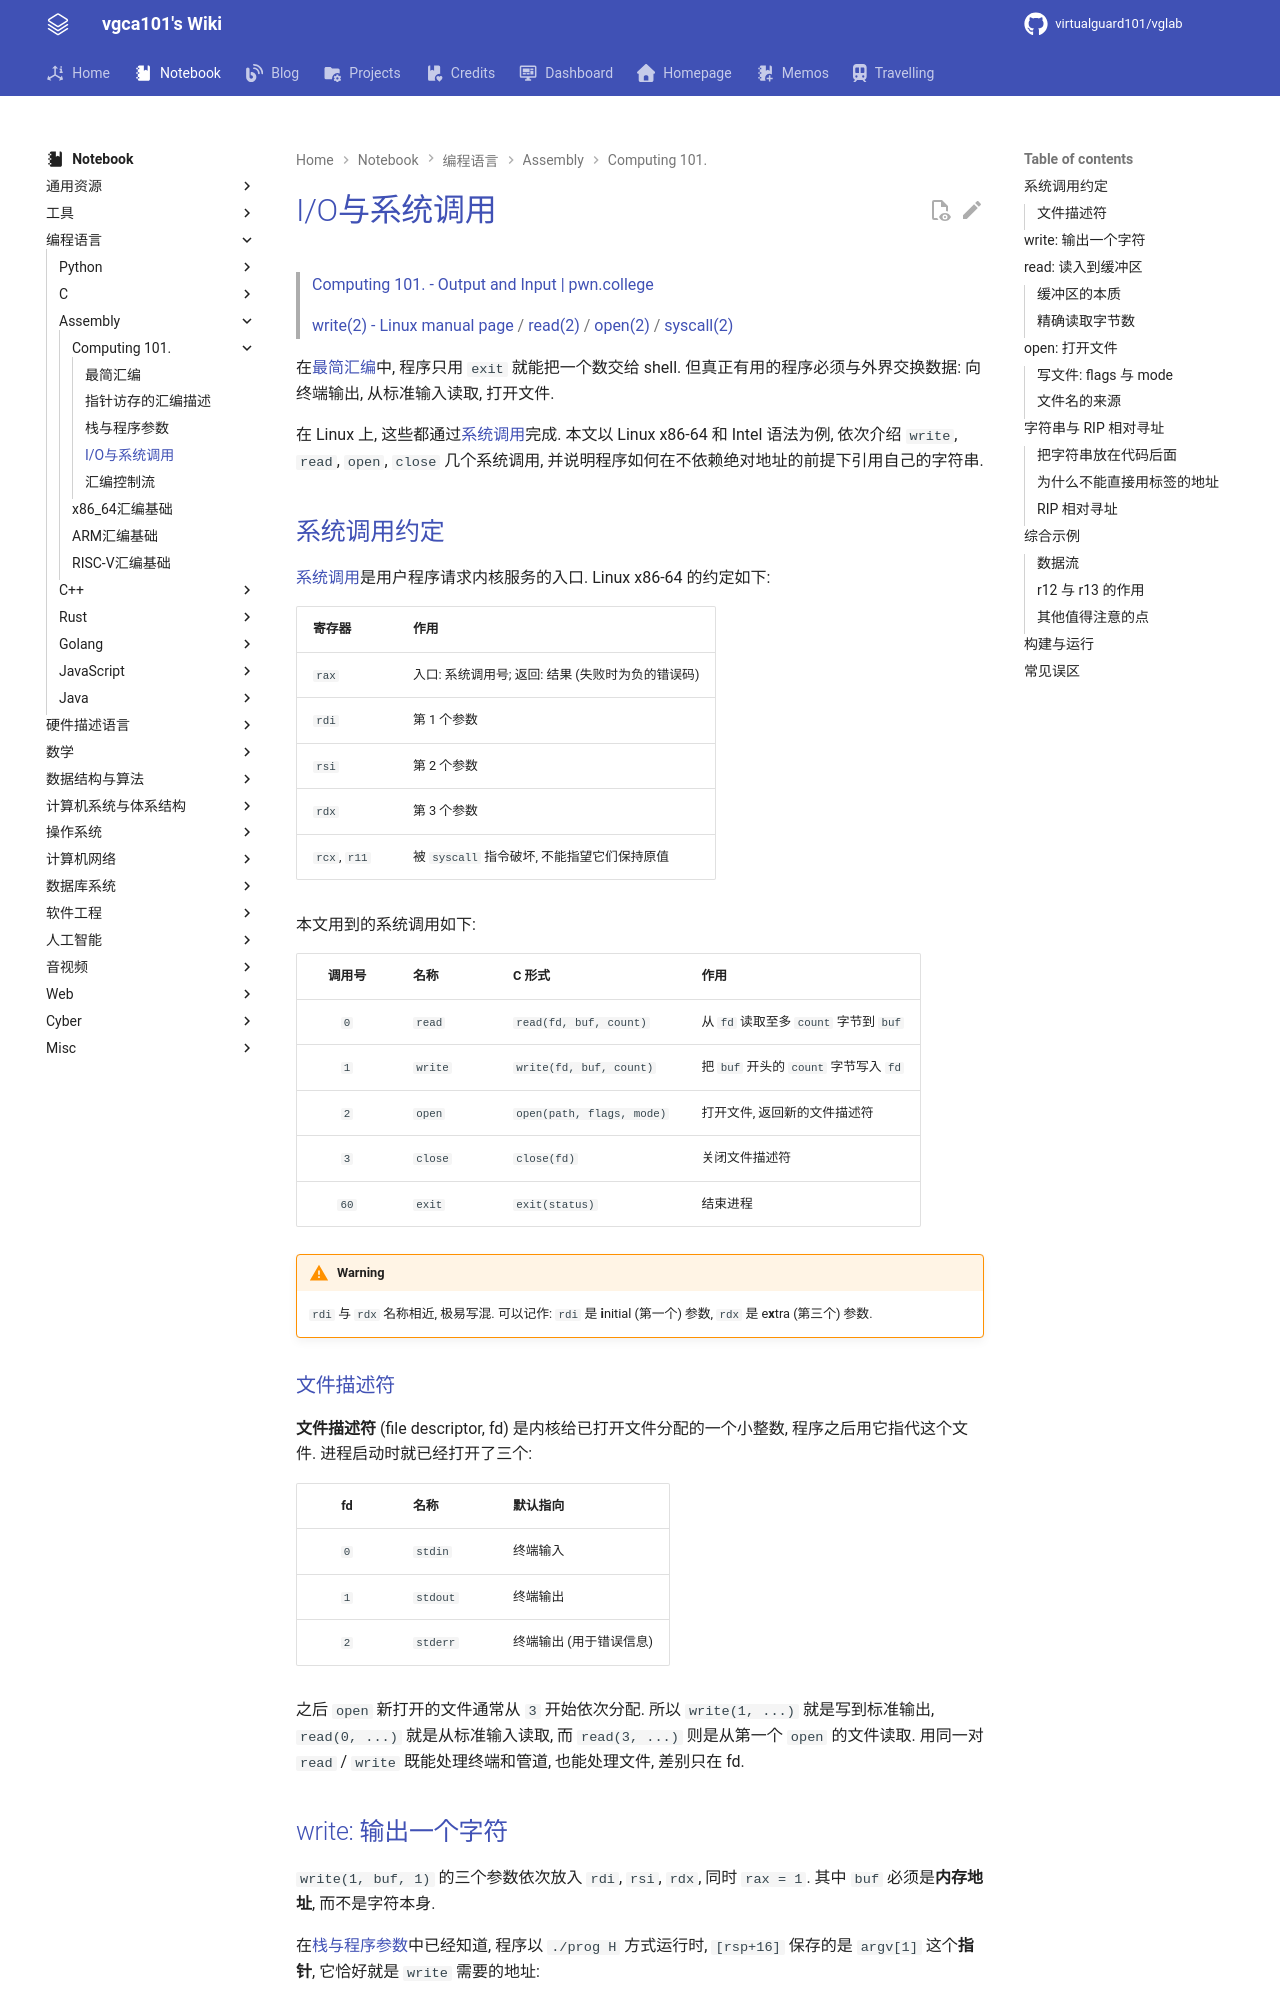

repository: virtualguard101/wiki · page: note/lang/asm/IO与系统调用/index.html · generator: mkdocs

---
date: 2026-11-03 12:13:06
title: I/O与系统调用
permalink: io-syscall
publish: true
tags:
  - 编程语言
  - Assembly
  - Computing 101
---

# I/O与系统调用

> [Computing 101. - Output and Input | pwn.college](https://pwn.college/computing-101/hello-hackers/)
>
> [write(2) - Linux manual page](https://man7.org/linux/man-pages/man2/write.2.html) / [read(2)](https://man7.org/linux/man-pages/man2/read.2.html) / [open(2)](https://man7.org/linux/man-pages/man2/open.2.html) / [syscall(2)](https://man7.org/linux/man-pages/man2/syscall.2.html)

在[最简汇编](最简汇编.md)中, 程序只用 `exit` 就能把一个数交给 shell. 但真正有用的程序必须与外界交换数据: 向终端输出, 从标准输入读取, 打开文件. 

在 Linux 上, 这些都通过[系统调用](../../os/408/操作系统运行环境.md#系统调用)完成. 本文以 Linux x86-64 和 Intel 语法为例, 依次介绍 `write`, `read`, `open`, `close` 几个系统调用, 并说明程序如何在不依赖绝对地址的前提下引用自己的字符串.

## 系统调用约定

[系统调用](../../os/408/操作系统运行环境.md#系统调用)是用户程序请求内核服务的入口. Linux x86-64 的约定如下:

| 寄存器 | 作用 |
|:-------|:-----|
| `rax` | 入口: 系统调用号; 返回: 结果 (失败时为负的错误码) |
| `rdi` | 第 1 个参数 |
| `rsi` | 第 2 个参数 |
| `rdx` | 第 3 个参数 |
| `rcx`, `r11` | 被 `syscall` 指令破坏, 不能指望它们保持原值 |

本文用到的系统调用如下:

| 调用号 | 名称 | C 形式 | 作用 |
|:------:|:-----|:-------|:-----|
| `0` | `read` | `read(fd, buf, count)` | 从 `fd` 读取至多 `count` 字节到 `buf` |
| `1` | `write` | `write(fd, buf, count)` | 把 `buf` 开头的 `count` 字节写入 `fd` |
| `2` | `open` | `open(path, flags, mode)` | 打开文件, 返回新的文件描述符 |
| `3` | `close` | `close(fd)` | 关闭文件描述符 |
| `60` | `exit` | `exit(status)` | 结束进程 |

!!! warning
    `rdi` 与 `rdx` 名称相近, 极易写混. 可以记作: `rdi` 是 **i**nitial (第一个) 参数, `rdx` 是 e**x**tra (第三个) 参数.

### 文件描述符

**文件描述符** (file descriptor, fd) 是内核给已打开文件分配的一个小整数, 程序之后用它指代这个文件. 进程启动时就已经打开了三个:

| fd | 名称 | 默认指向 |
|:--:|:-----|:---------|
| `0` | `stdin` | 终端输入 |
| `1` | `stdout` | 终端输出 |
| `2` | `stderr` | 终端输出 (用于错误信息) |

之后 `open` 新打开的文件通常从 `3` 开始依次分配. 所以 `write(1, ...)` 就是写到标准输出, `read(0, ...)` 就是从标准输入读取, 而 `read(3, ...)` 则是从第一个 `open` 的文件读取. 用同一对 `read` / `write` 既能处理终端和管道, 也能处理文件, 差别只在 fd.
